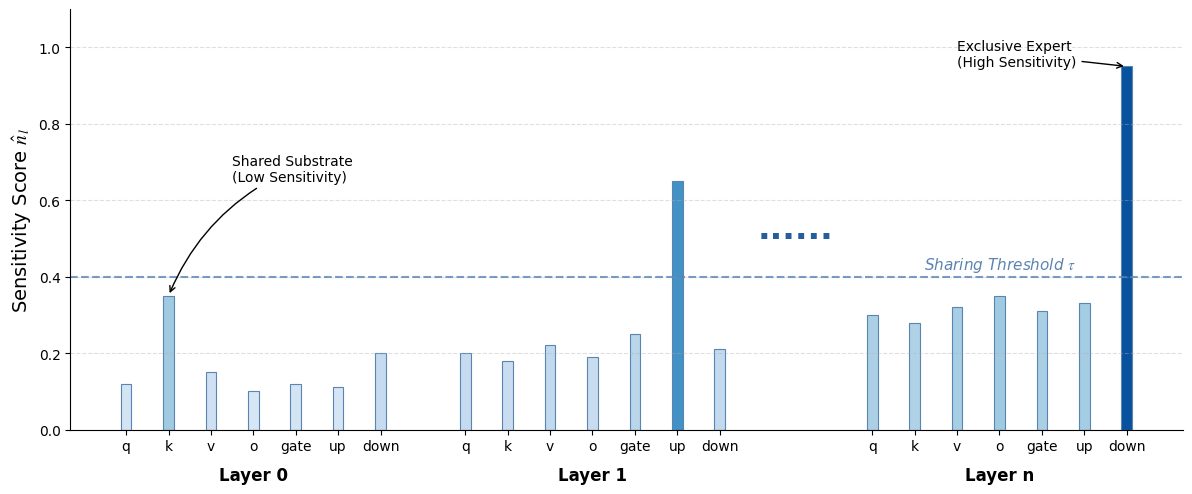

The script that saved this image:
import matplotlib.pyplot as plt
import numpy as np
import os
import matplotlib.cm as cm
import matplotlib.colors as mcolors

# ==========================================
# 1. 字体与样式设置 (ICML/学术风格)
# ==========================================
try:
    plt.rcParams['font.family'] = 'serif'
    plt.rcParams['font.serif'] = ['Times New Roman']
except:
    pass
plt.rcParams['mathtext.fontset'] = 'stix'
plt.rcParams['figure.dpi'] = 300

# ==========================================
# 2. 数据定义
# ==========================================
layers = ['Layer 0', 'Layer 1', 'Layer n']
proj_types = ['q', 'k', 'v', 'o', 'gate', 'up', 'down']
x = np.arange(len(proj_types))

# Sensitivity Scores
y_l0 = [0.12, 0.35, 0.15, 0.10, 0.12, 0.11, 0.20]
y_l1 = [0.20, 0.18, 0.22, 0.19, 0.25, 0.65, 0.21]
y_ln = [0.30, 0.28, 0.32, 0.35, 0.31, 0.33, 0.95]

# ==========================================
# 3. 颜色映射逻辑 (核心修改)
# ==========================================
# 定义色系：使用蓝色渐变 (Blues)
cmap = cm.Blues

# 定义颜色归一化：将 0~1.0 的数值映射到颜色
# vmin=-0.2 是为了让数值为0.1的柱子也有颜色，不至于变成纯白
norm = mcolors.Normalize(vmin=-0.1, vmax=1.1)

# 辅助函数：根据数值列表返回对应的颜色列表
def get_colors(values):
    return [cmap(norm(v)) for v in values]

# ==========================================
# 4. 绘图逻辑
# ==========================================
fig, ax = plt.subplots(figsize=(12, 5))

width = 0.25
offset = 8

# 绘制 Layer 0 (所有柱子都有颜色，基于数值)
bars0 = ax.bar(x, y_l0, width, label='Layer 0', 
               color=get_colors(y_l0), edgecolor='#5B84B1', linewidth=0.8)

# 绘制 Layer 1
bars1 = ax.bar(x + offset, y_l1, width, label='Layer 1', 
               color=get_colors(y_l1), edgecolor='#5B84B1', linewidth=0.8)

# 绘制 Layer n
barsn = ax.bar(x + offset * 2.2, y_ln, width, label='Layer n', 
               color=get_colors(y_ln), edgecolor='#5B84B1', linewidth=0.8)

# ==========================================
# 5. 坐标轴与装饰
# ==========================================
all_ticks = np.concatenate([x, x + offset, x + offset * 2.2])
all_labels = proj_types * 3
ax.set_xticks(all_ticks)
ax.set_xticklabels(all_labels, rotation=0, fontsize=10)

# Layer 分组标签
trans = ax.get_xaxis_transform()
ax.text(3, -0.12, 'Layer 0', ha='center', fontsize=12, fontweight='bold', transform=trans)
ax.text(3 + offset, -0.12, 'Layer 1', ha='center', fontsize=12, fontweight='bold', transform=trans)
ax.text(3 + offset * 2.2, -0.12, 'Layer n', ha='center', fontsize=12, fontweight='bold', transform=trans)

# 省略号
ax.text(3 + offset * 1.6, 0.5, '......', ha='center', fontsize=24, fontweight='bold', color='#265e9d')

# Y轴
ax.set_ylabel(r'Sensitivity Score $\hat{n}_l$', fontsize=14)
ax.set_ylim(0, 1.1)
ax.spines['top'].set_visible(False)
ax.spines['right'].set_visible(False)
ax.grid(axis='y', linestyle='--', alpha=0.4)

# 阈值线
ax.axhline(y=0.4, color='#5B84B1', linestyle='--', linewidth=1.5, alpha=0.8)
ax.text(offset * 2.8, 0.42, r'Sharing Threshold $\tau$', fontsize=11, color='#5B84B1', ha='right', style='italic')

# 箭头标注 (文本颜色统一为深色，保持学术感)
ax.annotate('Shared Substrate\n(Low Sensitivity)', xy=(1, 0.35), xytext=(2.5, 0.65),
            arrowprops=dict(facecolor='black', arrowstyle='->', connectionstyle="arc3,rad=.2"), fontsize=10)
ax.annotate('Exclusive Expert\n(High Sensitivity)', xy=(6 + offset * 2.2, 0.95), xytext=(2 + offset * 2.2, 0.95),
            arrowprops=dict(facecolor='black', arrowstyle='->'), fontsize=10)

plt.tight_layout()

# ==========================================
# 6. 保存
# ==========================================
current_path = os.getcwd()
png_path = os.path.join(current_path, 'sensitivity_score_unified.pdf')
plt.savefig(png_path, dpi=300, bbox_inches='tight')
print(f"图片已保存至: {png_path}")

plt.show()
